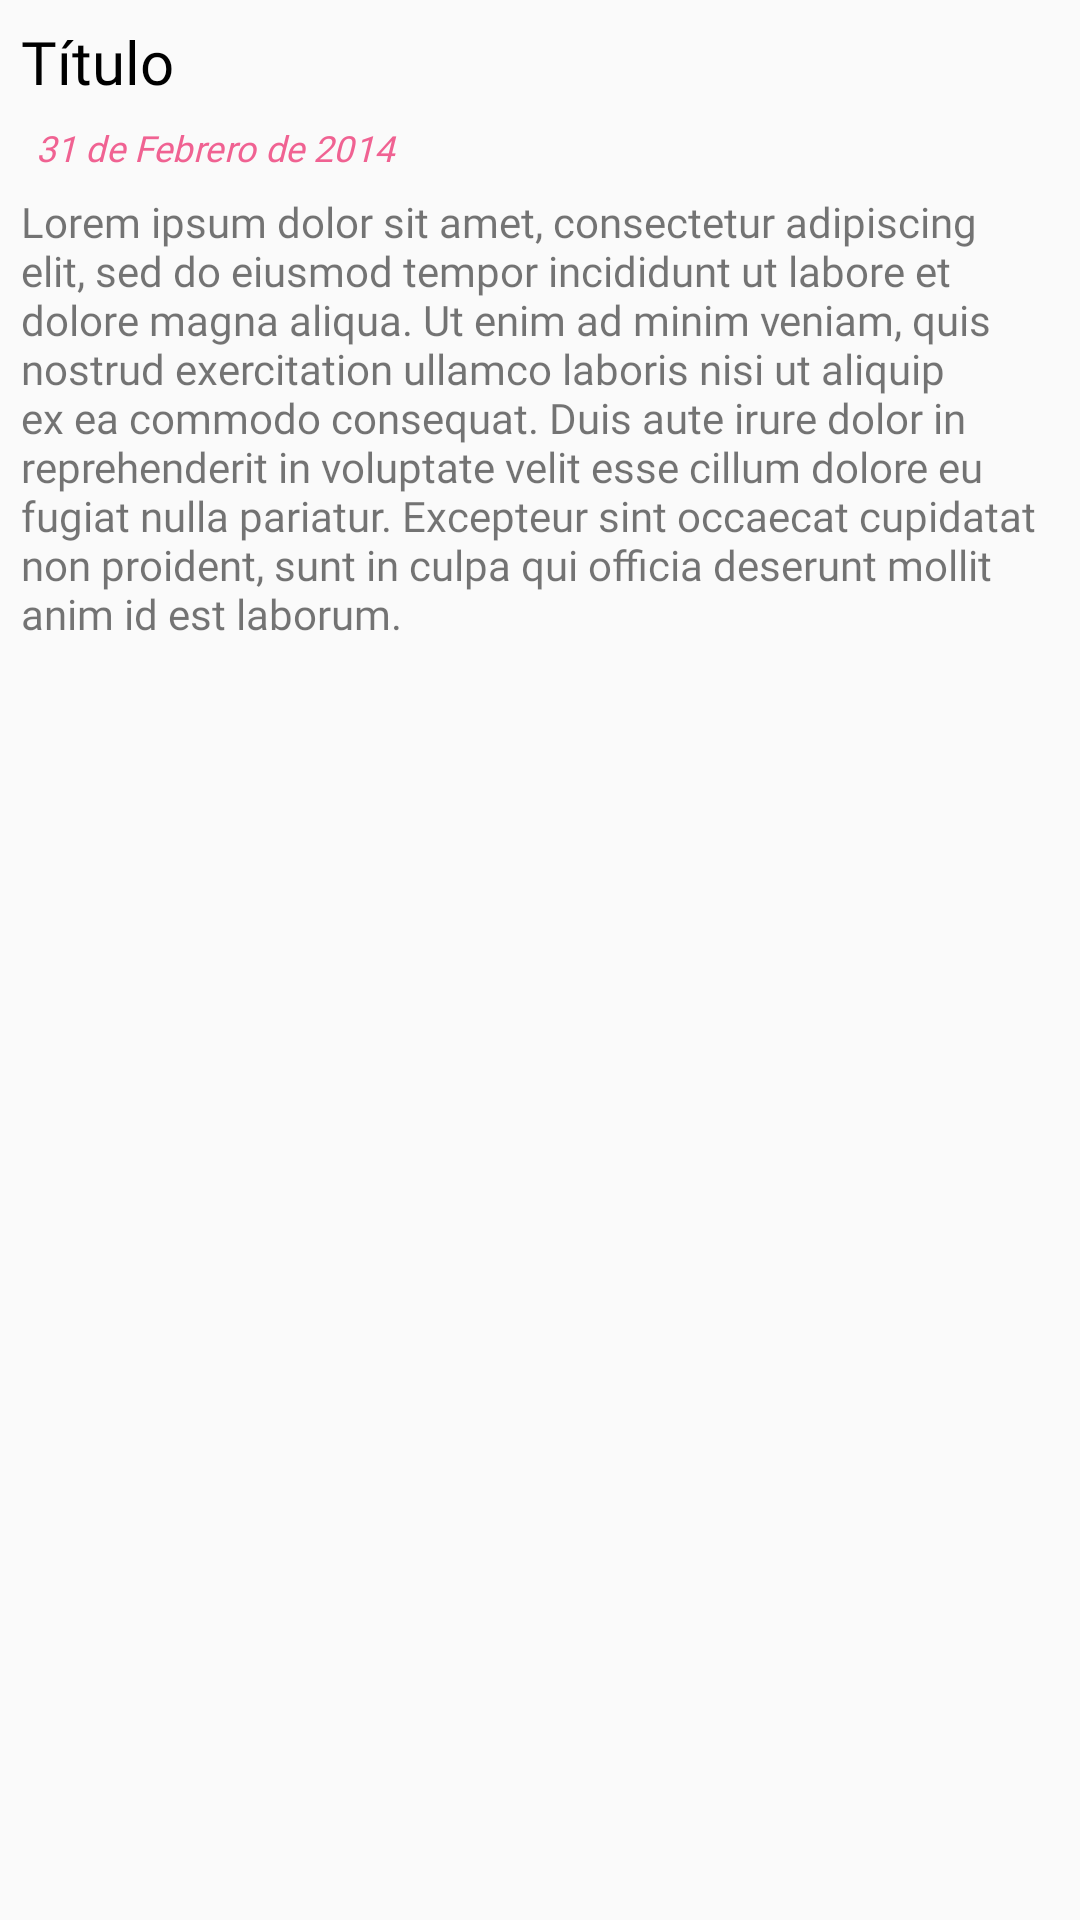

Produce the Android XML layout that renders to this screen, including the resource entries it uses.
<!-- AndroidManifest.xml: application theme AppTheme -->
<!-- res/layout/video_item.xml -->
<?xml version="1.0" encoding="utf-8"?>
<LinearLayout android:layout_width="match_parent"
    android:layout_height="wrap_content"
    android:layout_margin="5dp"
    android:orientation="vertical"
    xmlns:android="http://schemas.android.com/apk/res/android">

    <FrameLayout
        android:layout_width="match_parent"
        android:layout_height="wrap_content">
        <TextView
            android:layout_width="match_parent"
            android:layout_height="wrap_content"
            android:text="@string/title_placeholder"
            android:layout_margin="7dp"
            android:fontFamily="@font/raleway_regular"
            android:textColor="@color/colorPrimaryDark"
            android:textSize="20sp" />
    </FrameLayout>
    <LinearLayout
        android:layout_width="wrap_content"
        android:layout_height="wrap_content"
        android:weightSum="2"
        android:orientation="vertical">
        <FrameLayout
            android:id="@+id/video_container"
            android:layout_width="match_parent"
            android:layout_weight="1"
            android:layout_height="0dip"
            android:layout_gravity="center">
        </FrameLayout>
        <LinearLayout
            android:layout_width="match_parent"
            android:layout_height="match_parent"
            android:orientation="horizontal"
            android:weightSum="2"
            >

            <TextView
                android:id="@+id/video_item_date"
                android:layout_width="match_parent"
                android:layout_height="match_parent"
                android:layout_weight="1"
                android:fontFamily="@font/raleway_regular"
                android:paddingLeft="12dp"
                android:text="@string/date_placeholder"
                android:textColor="@color/secondaryColor"
                android:textSize="12sp"
                android:textStyle="italic" />

            <TextView
                android:id="@+id/user_id"
                android:layout_width="match_parent"
                android:layout_height="wrap_content"
                android:layout_marginEnd="20dp"
                android:layout_weight="1"
                android:fontFamily="@font/raleway_regular"
                android:textAlignment="textEnd"
                android:textColor="@color/secondaryColor"
                android:textSize="12sp"
                android:textStyle="italic" />

        </LinearLayout>
         <TextView
            android:layout_weight="1"
            android:layout_width="match_parent"
            android:layout_height="0dip"
             android:layout_margin="7dp"
             android:fontFamily="@font/raleway_regular"
            android:text="@string/text_placeholder" />
    </LinearLayout>
</LinearLayout>
<!-- resources referenced by this layout -->
<resources>
  <color name="colorPrimaryDark">#000</color>
  <color name="secondaryColor">#f06292</color>
  <string name="date_placeholder">31 de Febrero de 2014</string>
  <string name="text_placeholder">Lorem ipsum dolor sit amet, consectetur adipiscing elit, sed do eiusmod tempor incididunt ut labore et dolore magna aliqua. Ut enim ad minim veniam, quis nostrud exercitation ullamco laboris nisi ut aliquip ex ea commodo consequat. Duis aute irure dolor in reprehenderit in voluptate velit esse cillum dolore eu fugiat nulla pariatur. Excepteur sint occaecat cupidatat non proident, sunt in culpa qui officia deserunt mollit anim id est laborum.</string>
  <string name="title_placeholder">Título</string>
  <style name="AppTheme" parent="Theme.AppCompat.Light.NoActionBar">
          
          <item name="colorPrimary">@color/colorPrimary</item>
          <item name="colorPrimaryDark">@color/colorPrimaryDark</item>
          <item name="colorAccent">@color/colorAccent</item>
      </style>
  <color name="colorPrimary">#FFF</color>
  <color name="colorAccent">#FF4081</color>
</resources>
